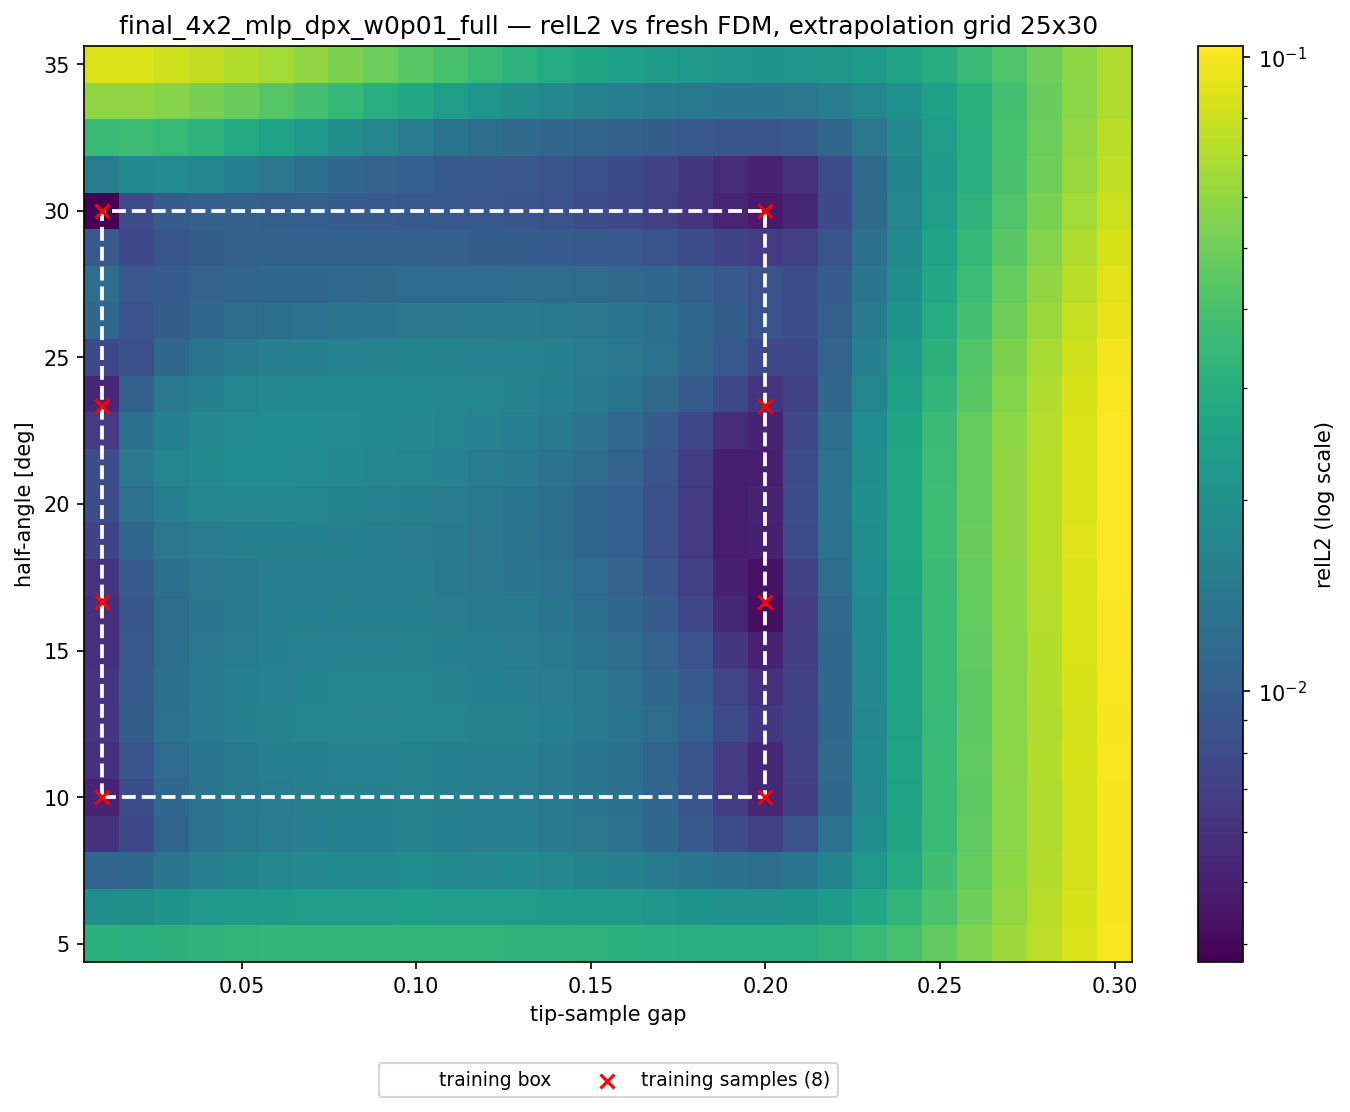

The data file committed next to this chart (first rows):
alpha_deg, apex_y, gap, region, relL2, seen
5, 0.41, 0.01000, angle, 3.107185e-02, 0
5, 0.42, 0.02000, angle, 3.100609e-02, 0
5, 0.43, 0.03000, angle, 3.180767e-02, 0
5, 0.44, 0.04000, angle, 3.254833e-02, 0
5, 0.45, 0.05000, angle, 3.305439e-02, 0
5, 0.46, 0.06000, angle, 3.333607e-02, 0
5, 0.47, 0.07000, angle, 3.349469e-02, 0
5, 0.48, 0.08000, angle, 3.352375e-02, 0
5, 0.49, 0.09000, angle, 3.345684e-02, 0
5, 0.5, 0.1, angle, 3.351076e-02, 0
5, 0.51, 0.11, angle, 3.309847e-02, 0
5, 0.52, 0.12, angle, 3.281124e-02, 0
5, 0.53, 0.13, angle, 3.270477e-02, 0
5, 0.54, 0.14, angle, 3.232536e-02, 0
5, 0.55, 0.15, angle, 3.188837e-02, 0
5, 0.56, 0.16, angle, 3.143981e-02, 0
5, 0.57, 0.17, angle, 3.091429e-02, 0
5, 0.58, 0.18, angle, 3.038026e-02, 0
5, 0.59, 0.19, angle, 2.998347e-02, 0
5, 0.6, 0.2, angle, 2.991827e-02, 0
5, 0.61, 0.21, both, 3.048156e-02, 0
5, 0.62, 0.22, both, 3.207250e-02, 0
5, 0.63, 0.23, both, 3.509741e-02, 0
5, 0.64, 0.24, both, 3.967620e-02, 0
5, 0.65, 0.25, both, 4.622594e-02, 0
5, 0.66, 0.26, both, 5.450726e-02, 0
5, 0.67, 0.27, both, 6.426674e-02, 0
5, 0.68, 0.28, both, 7.513696e-02, 0
5, 0.69, 0.29, both, 8.734551e-02, 0
5, 0.7, 0.3, both, 1.008538e-01, 0
6.25, 0.41, 0.01000, angle, 1.957644e-02, 0
6.25, 0.42, 0.02000, angle, 1.961759e-02, 0
6.25, 0.43, 0.03000, angle, 2.093799e-02, 0
6.25, 0.44, 0.04000, angle, 2.212460e-02, 0
6.25, 0.45, 0.05000, angle, 2.297037e-02, 0
6.25, 0.46, 0.06000, angle, 2.350952e-02, 0
6.25, 0.47, 0.07000, angle, 2.387870e-02, 0
6.25, 0.48, 0.08000, angle, 2.407421e-02, 0
6.25, 0.49, 0.09000, angle, 2.414001e-02, 0
6.25, 0.5, 0.1, angle, 2.437324e-02, 0
6.25, 0.51, 0.11, angle, 2.395693e-02, 0
6.25, 0.52, 0.12, angle, 2.370742e-02, 0
6.25, 0.53, 0.13, angle, 2.370385e-02, 0
6.25, 0.54, 0.14, angle, 2.329928e-02, 0
6.25, 0.55, 0.15, angle, 2.278969e-02, 0
6.25, 0.56, 0.16, angle, 2.222991e-02, 0
6.25, 0.57, 0.17, angle, 2.153238e-02, 0
6.25, 0.58, 0.18, angle, 2.078939e-02, 0
6.25, 0.59, 0.19, angle, 2.021192e-02, 0
6.25, 0.6, 0.2, angle, 2.010153e-02, 0
6.25, 0.61, 0.21, both, 2.090980e-02, 0
6.25, 0.62, 0.22, both, 2.316329e-02, 0
6.25, 0.63, 0.23, both, 2.721955e-02, 0
6.25, 0.64, 0.24, both, 3.296942e-02, 0
6.25, 0.65, 0.25, both, 4.071292e-02, 0
6.25, 0.66, 0.26, both, 5.005863e-02, 0
6.25, 0.67, 0.27, both, 6.072292e-02, 0
6.25, 0.68, 0.28, both, 7.235989e-02, 0
6.25, 0.69, 0.29, both, 8.524183e-02, 0
6.25, 0.7, 0.3, both, 9.935377e-02, 0
... 690 more rows
